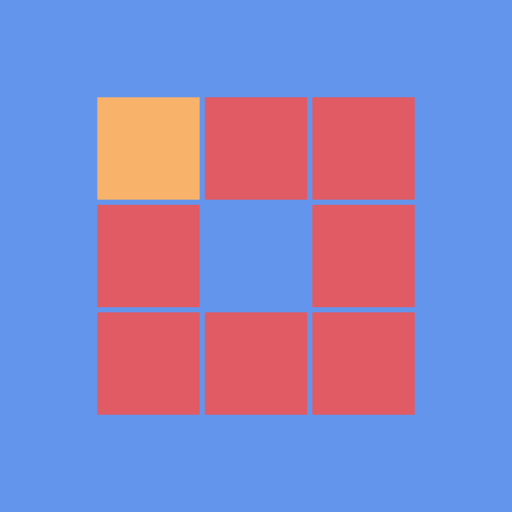
t = 0.00 s
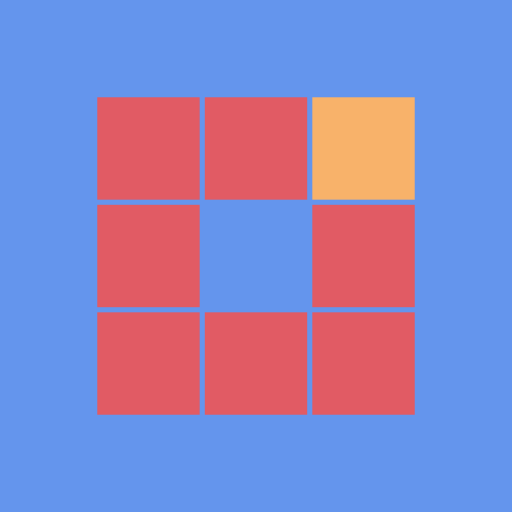
t = 0.31 s
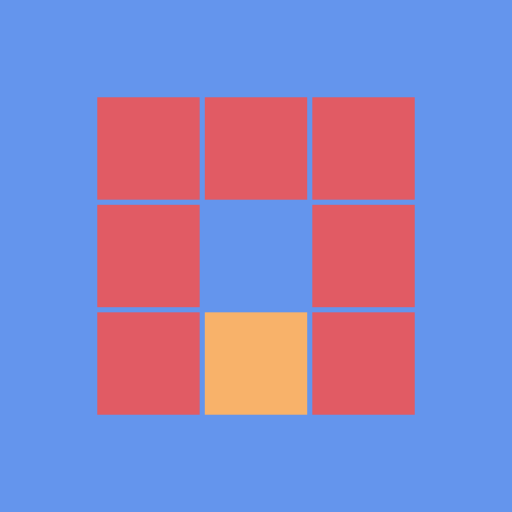
t = 0.63 s
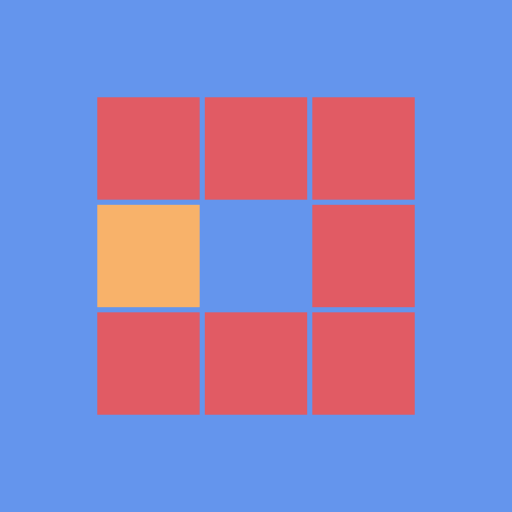
t = 0.94 s
t = 1.25 s: frame unchanged from t = 0.31 s, image omitted
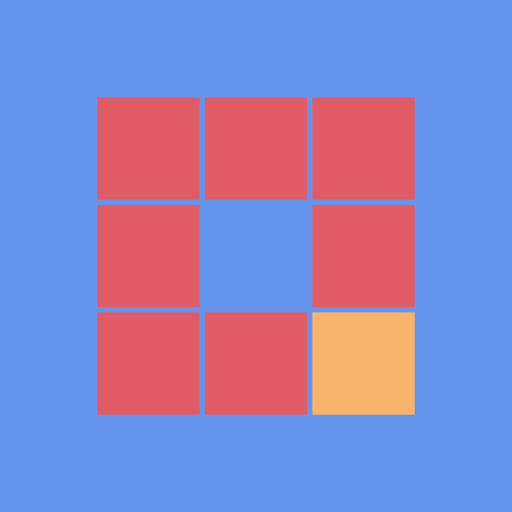
t = 1.53 s

The animated SVG that drew these frames (rendered in a browser with its animation timeline set to each time). Animation: 8 SMIL elements (animate=8); one cycle of 1.88 s, repeats indefinitely.

<?xml version="1.0" encoding="utf-8"?>
<svg xmlns="http://www.w3.org/2000/svg" xmlns:xlink="http://www.w3.org/1999/xlink" style="margin: auto; background: cornflowerblue; display: block; shape-rendering: auto;" width="200px" height="200px" viewBox="0 0 100 100" preserveAspectRatio="xMidYMid">
<rect x="19" y="19" width="20" height="20" fill="#e15b64">
  <animate attributeName="fill" values="#f8b26a;#e15b64;#e15b64" keyTimes="0;0.125;1" dur="1s" repeatCount="indefinite" begin="0s" calcMode="discrete"></animate>
</rect><rect x="40" y="19" width="20" height="20" fill="#e15b64">
  <animate attributeName="fill" values="#f8b26a;#e15b64;#e15b64" keyTimes="0;0.125;1" dur="1s" repeatCount="indefinite" begin="0.125s" calcMode="discrete"></animate>
</rect><rect x="61" y="19" width="20" height="20" fill="#e15b64">
  <animate attributeName="fill" values="#f8b26a;#e15b64;#e15b64" keyTimes="0;0.125;1" dur="1s" repeatCount="indefinite" begin="0.25s" calcMode="discrete"></animate>
</rect><rect x="19" y="40" width="20" height="20" fill="#e15b64">
  <animate attributeName="fill" values="#f8b26a;#e15b64;#e15b64" keyTimes="0;0.125;1" dur="1s" repeatCount="indefinite" begin="0.875s" calcMode="discrete"></animate>
</rect><rect x="61" y="40" width="20" height="20" fill="#e15b64">
  <animate attributeName="fill" values="#f8b26a;#e15b64;#e15b64" keyTimes="0;0.125;1" dur="1s" repeatCount="indefinite" begin="0.375s" calcMode="discrete"></animate>
</rect><rect x="19" y="61" width="20" height="20" fill="#e15b64">
  <animate attributeName="fill" values="#f8b26a;#e15b64;#e15b64" keyTimes="0;0.125;1" dur="1s" repeatCount="indefinite" begin="0.75s" calcMode="discrete"></animate>
</rect><rect x="40" y="61" width="20" height="20" fill="#e15b64">
  <animate attributeName="fill" values="#f8b26a;#e15b64;#e15b64" keyTimes="0;0.125;1" dur="1s" repeatCount="indefinite" begin="0.625s" calcMode="discrete"></animate>
</rect><rect x="61" y="61" width="20" height="20" fill="#e15b64">
  <animate attributeName="fill" values="#f8b26a;#e15b64;#e15b64" keyTimes="0;0.125;1" dur="1s" repeatCount="indefinite" begin="0.5s" calcMode="discrete"></animate>
</rect>
<!-- [ldio] generated by https://loading.io/ --></svg>